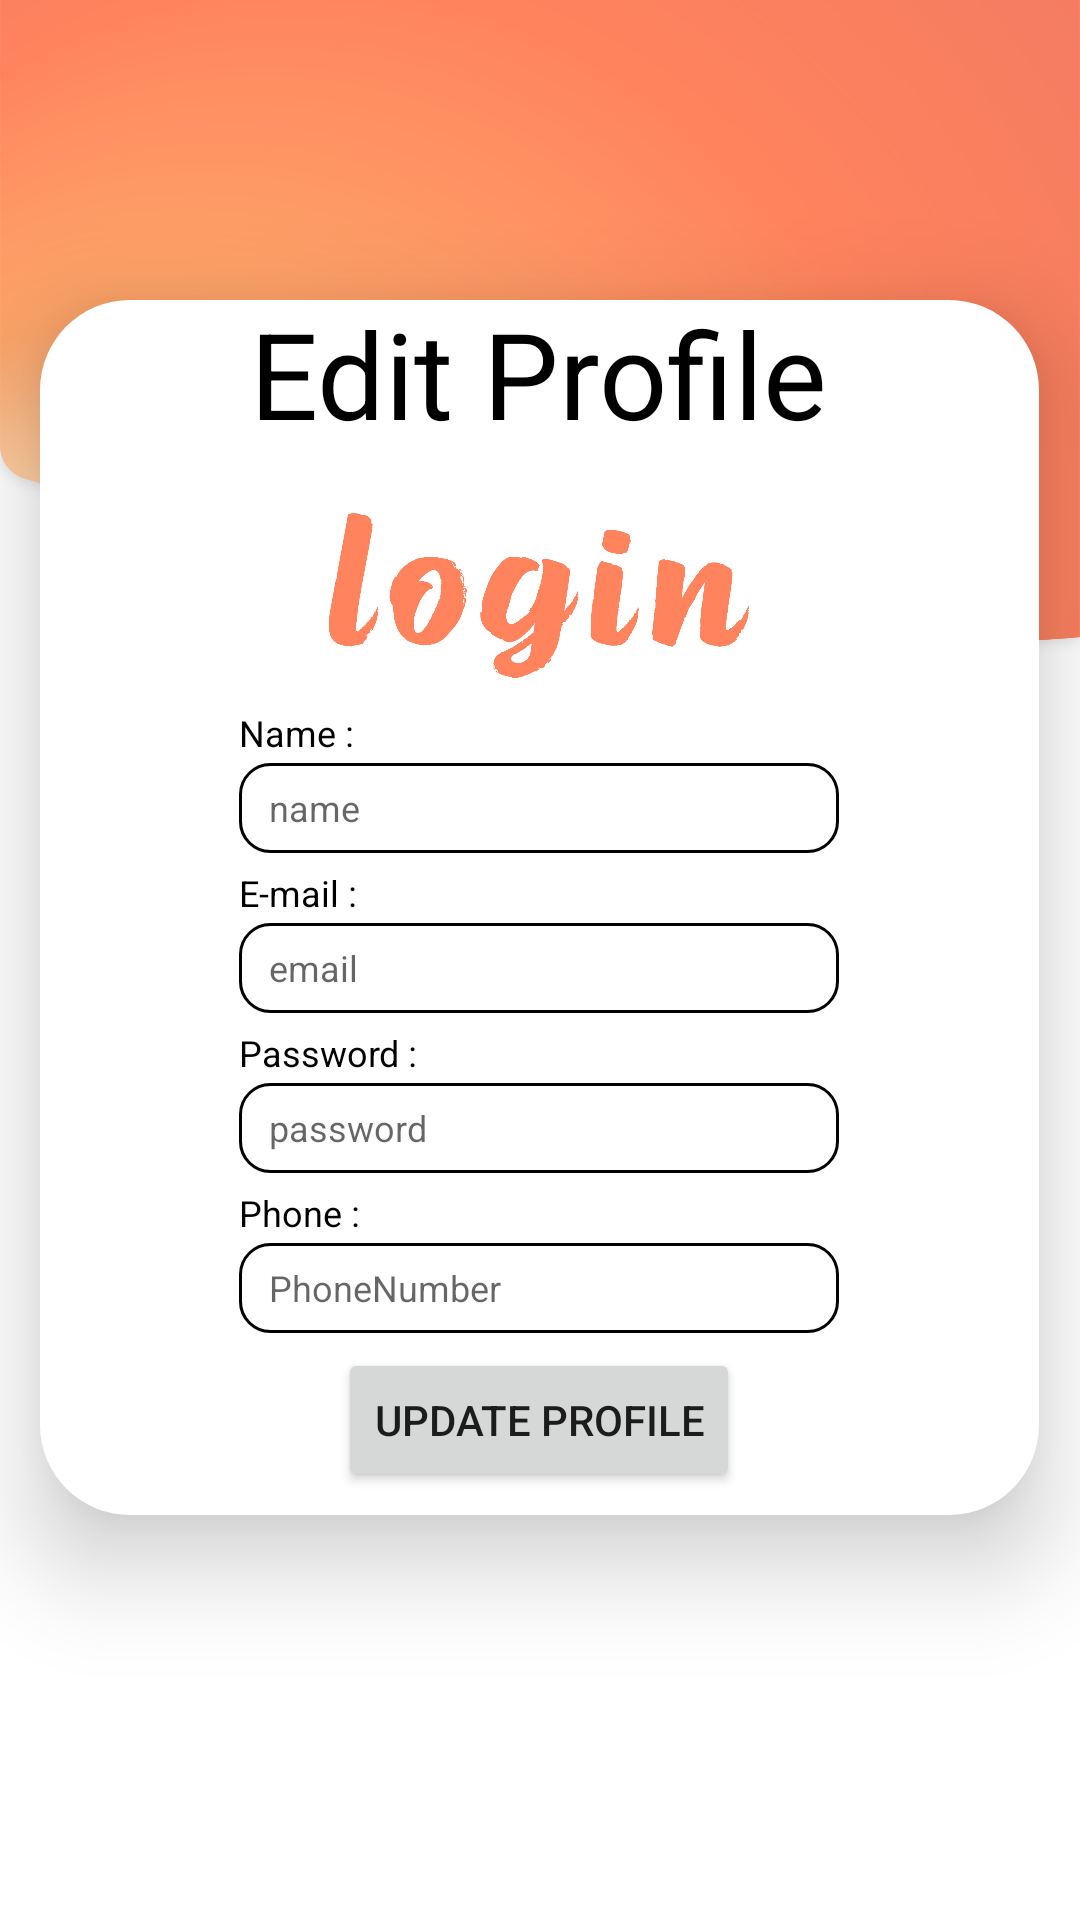

The Android layout XML behind this screen, and the referenced resources:
<!-- AndroidManifest.xml: application theme Theme.Test_login -->
<!-- res/layout/activity_edit_profile.xml -->
<?xml version="1.0" encoding="utf-8"?>
<LinearLayout xmlns:android="http://schemas.android.com/apk/res/android"
    xmlns:app="http://schemas.android.com/apk/res-auto"
    xmlns:tools="http://schemas.android.com/tools"
    android:layout_width="match_parent"
    android:layout_height="wrap_content"
    tools:context=".Edit_Profile_Activity"
    android:orientation="vertical"
    android:layout_gravity="center"
    android:background="@drawable/banner">

    <LinearLayout
        android:layout_width="333dp"
        android:layout_height="405dp"
        android:layout_gravity="center"
        android:layout_marginTop="100dp"
        android:background="@drawable/box"
        android:elevation="20dp"
        android:gravity="center"
        android:orientation="vertical">

        <LinearLayout
            android:layout_width="312dp"
            android:layout_height="434dp"
            android:gravity="center"
            android:orientation="vertical">

            <TextView
                android:id="@+id/Edit_Profile"
                android:layout_width="wrap_content"
                android:layout_height="wrap_content"
                android:layout_gravity="center"
                android:gravity="center"
                android:text="Edit Profile"
                android:textColor="@color/black"
                android:textSize="40dp" />

            <ImageView
                android:id="@+id/imageView7"
                android:layout_width="164dp"
                android:layout_height="55dp"
                android:layout_gravity="center_horizontal|center_vertical"
                android:layout_marginTop="20dp"
                android:layout_marginBottom="10dp"
                app:srcCompat="@drawable/login"
                tools:layout_conversion_absoluteHeight="40dp"
                tools:layout_conversion_absoluteWidth="298dp" />

            <LinearLayout
                android:layout_width="match_parent"
                android:layout_height="wrap_content"
                android:gravity="center"
                android:orientation="vertical">


                <LinearLayout
                    android:layout_width="wrap_content"
                    android:layout_height="wrap_content"
                    android:layout_marginBottom="5dp"
                    android:orientation="vertical">

                    <TextView
                        android:id="@+id/textView4"
                        android:layout_width="wrap_content"
                        android:layout_height="wrap_content"
                        android:layout_marginBottom="2dp"
                        android:text="Name :"
                        android:textColor="@color/black"
                        android:textSize="12sp" />

                    <EditText
                        android:id="@+id/et_name"
                        android:layout_width="200dp"
                        android:layout_height="30dp"
                        android:background="@drawable/box_edtxt"
                        android:hint="name"
                        android:paddingLeft="10dp"
                        android:textColor="#606060"
                        android:textSize="12sp" />
                </LinearLayout>

                <LinearLayout
                    android:layout_width="wrap_content"
                    android:layout_height="wrap_content"
                    android:layout_marginBottom="5dp"
                    android:orientation="vertical">

                    <TextView
                        android:id="@+id/textView5"
                        android:layout_width="wrap_content"
                        android:layout_height="wrap_content"
                        android:layout_marginBottom="2dp"
                        android:text="E-mail :"
                        android:textColor="@color/black"
                        android:textSize="12sp" />

                    <EditText
                        android:id="@+id/et_email"
                        android:layout_width="200dp"
                        android:layout_height="30dp"
                        android:background="@drawable/box_edtxt"
                        android:hint="email"
                        android:paddingLeft="10dp"
                        android:textColor="#606060"
                        android:textSize="12sp" />
                    />

                </LinearLayout>

                <LinearLayout
                    android:layout_width="wrap_content"
                    android:layout_height="wrap_content"
                    android:layout_marginBottom="5dp"
                    android:orientation="vertical">

                    <TextView
                        android:id="@+id/textView6"
                        android:layout_width="wrap_content"
                        android:layout_height="wrap_content"
                        android:layout_marginBottom="2dp"
                        android:text="Password :"
                        android:textColor="@color/black"
                        android:textSize="12sp" />

                    <EditText
                        android:id="@+id/et_password"
                        android:layout_width="200dp"
                        android:layout_height="30dp"
                        android:background="@drawable/box_edtxt"
                        android:hint="password"
                        android:paddingLeft="10dp"
                        android:textColor="#606060"
                        android:textSize="12sp" />


                </LinearLayout>

                <LinearLayout
                    android:layout_width="wrap_content"
                    android:layout_height="wrap_content"
                    android:layout_gravity=""
                    android:layout_marginBottom="5dp"
                    android:orientation="vertical">

                    <TextView
                        android:id="@+id/textView7"
                        android:layout_width="wrap_content"
                        android:layout_height="wrap_content"
                        android:layout_marginBottom="2dp"
                        android:text="Phone :"
                        android:textColor="@color/black"
                        android:textSize="12sp" />

                    <EditText
                        android:id="@+id/et_phone"
                        android:layout_width="200dp"
                        android:layout_height="30dp"
                        android:background="@drawable/box_edtxt"
                        android:hint="PhoneNumber"
                        android:paddingLeft="10dp"
                        android:textColor="#606060"
                        android:textSize="12sp" />
                    />
                </LinearLayout>
            </LinearLayout>

            <Button
                android:id="@+id/but_update"
                android:layout_width="wrap_content"
                android:layout_height="wrap_content"
                android:layout_gravity="center"
                android:layout_marginBottom="10dp"
                android:text="update Profile" />

        </LinearLayout>
    </LinearLayout>

    


</LinearLayout>
<!-- resources referenced by this layout -->
<resources>
  <color name="black">#FF000000</color>
  <!-- drawable banner: png bitmap (drawable, 297475 bytes) -->
  <!-- drawable box (drawable) -->
  <?xml version="1.0" encoding="utf-8"?>
  <shape xmlns:android="http://schemas.android.com/apk/res/android"
      android:shape="rectangle"
      android:alpha="1">
      <corners android:radius="30dp"/>
      <solid android:color="#ffffff"/>
  
  
  </shape>
  <!-- drawable box_edtxt (drawable) -->
  <?xml version="1.0" encoding="utf-8"?>
  <shape xmlns:android="http://schemas.android.com/apk/res/android"
      android:shape="rectangle"
      android:alpha="1">
      <corners android:radius="10dp"/>
      <solid android:color="#CCFFFFFF"/>
      <stroke android:color="@color/stoke" android:width="1sp"/>
  </shape>
  <!-- drawable login: png bitmap (drawable, 34760 bytes) -->
  <style name="Theme.Test_login" parent="Theme.MaterialComponents.DayNight.DarkActionBar">
          
          <item name="colorPrimary">@color/purple_500</item>
          <item name="colorPrimaryVariant">@color/purple_700</item>
          <item name="colorOnPrimary">@color/white</item>
          
          <item name="colorSecondary">@color/teal_200</item>
          <item name="colorSecondaryVariant">@color/teal_700</item>
          <item name="colorOnSecondary">@color/black</item>
          
          <item name="android:statusBarColor">?attr/colorPrimaryVariant</item>
          
      </style>
  <color name="purple_500">#FF6200EE</color>
  <color name="purple_700">#FF3700B3</color>
  <color name="white">#ffffff</color>
  <color name="teal_200">#FF03DAC5</color>
  <color name="teal_700">#FF018786</color>
</resources>
